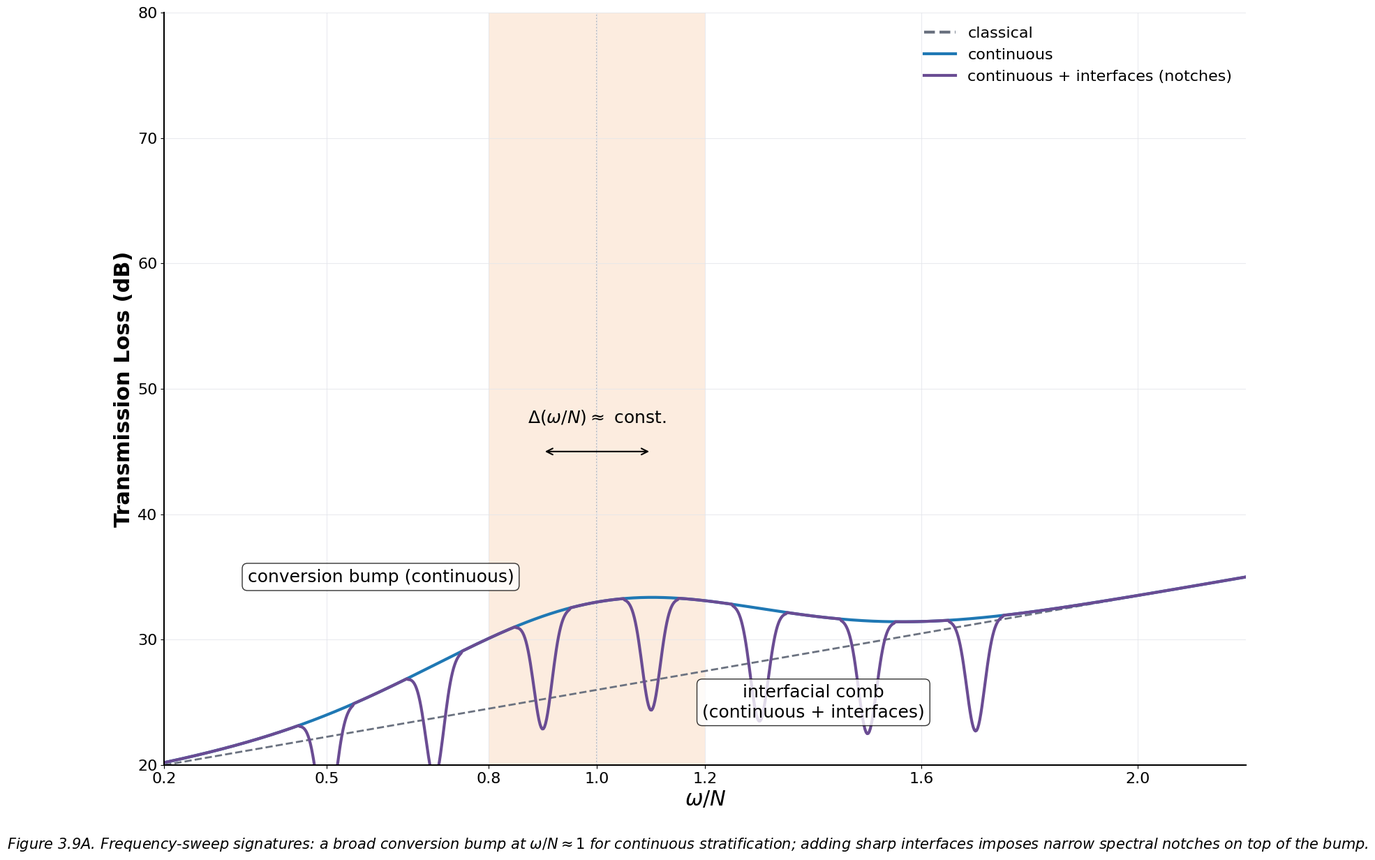
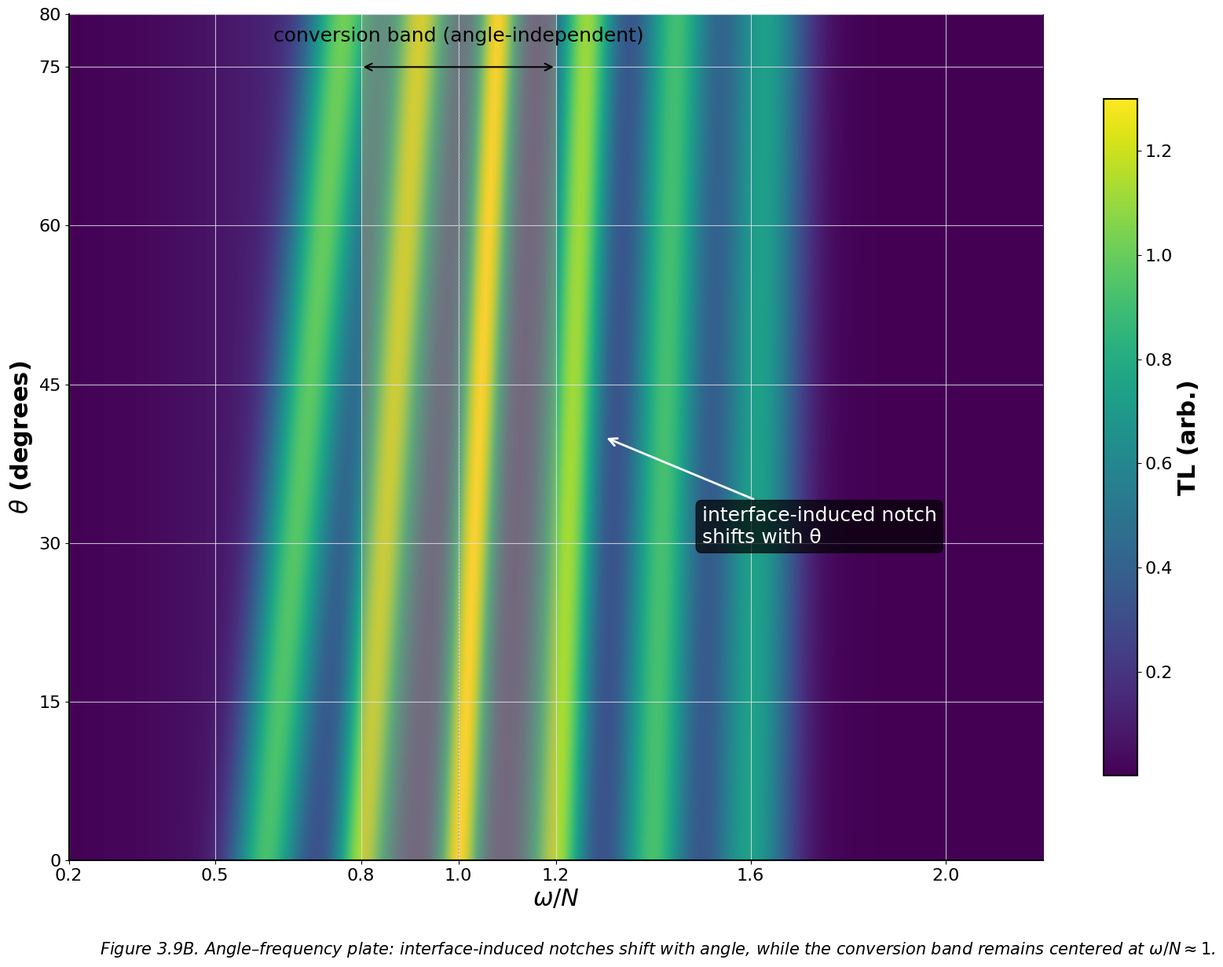
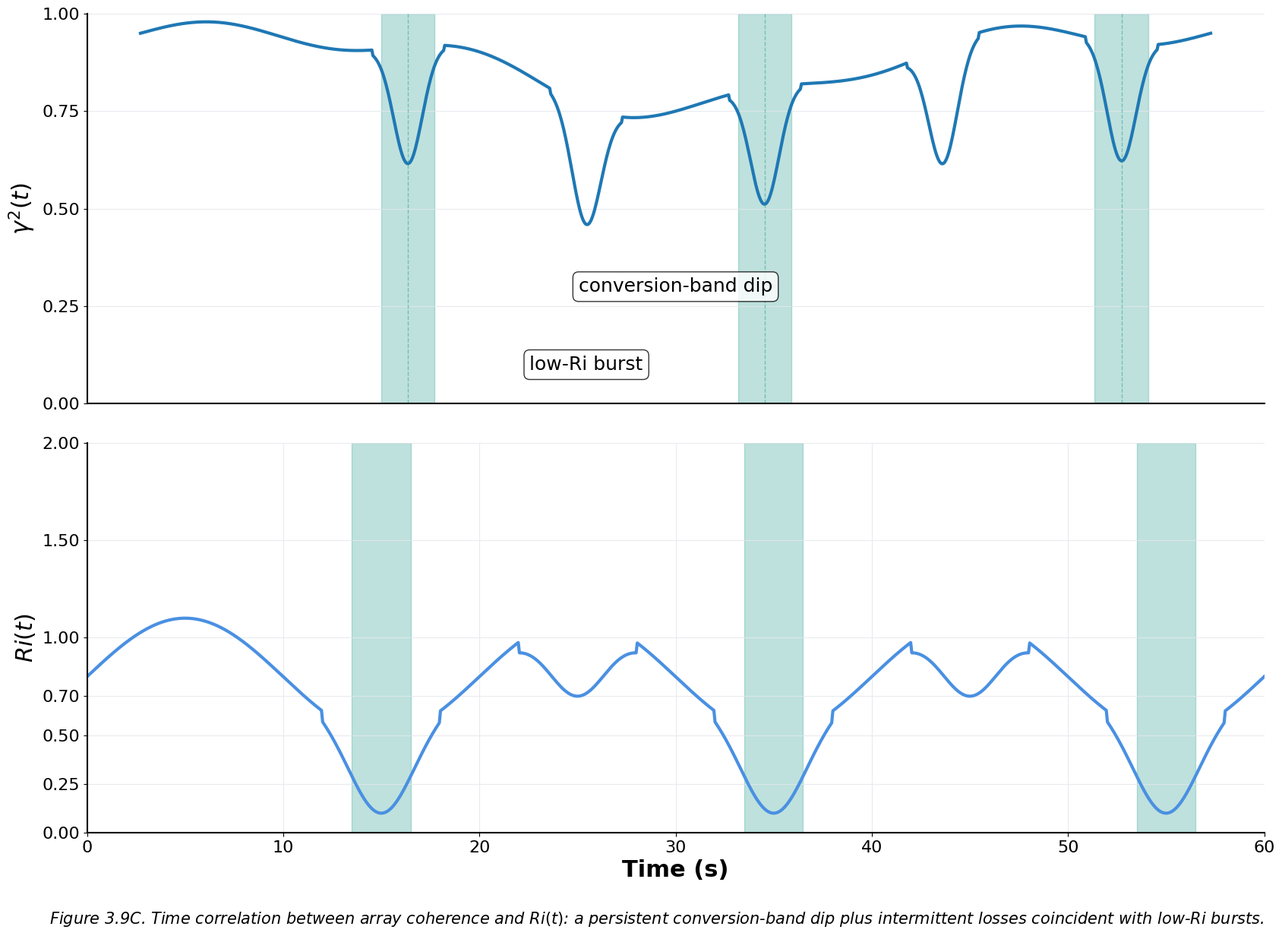
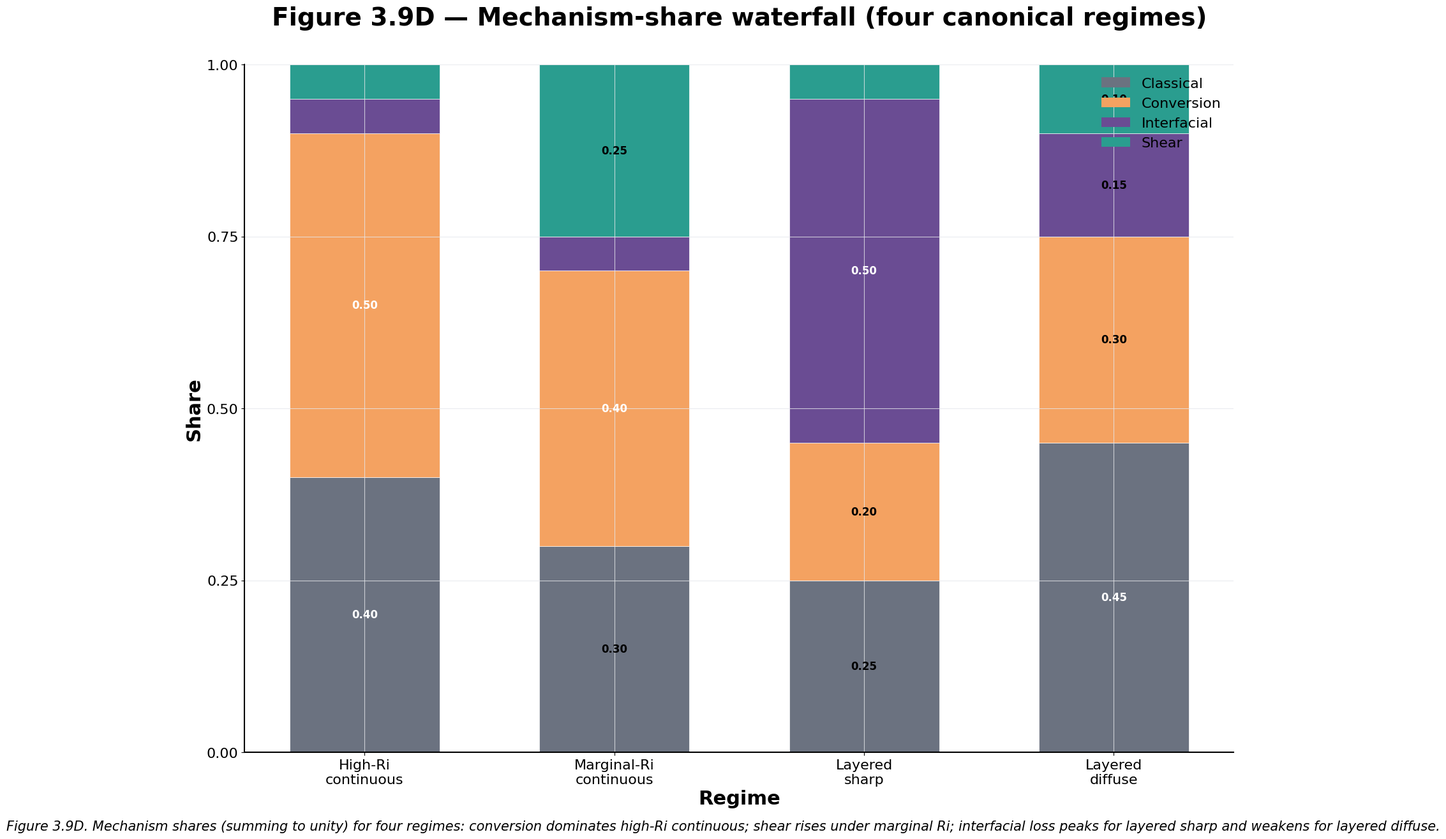

The script that saved these images, in order:
#!/usr/bin/env python3
"""
Scientific Figures Generator for Shared House Style
Generates Figures 3.9A-D with precise styling specifications
"""

import matplotlib.pyplot as plt
import matplotlib.patches as patches
import numpy as np
from matplotlib import font_manager
import matplotlib.patheffects as path_effects
from matplotlib.colors import LinearSegmentedColormap
import os

# Set up the shared house style
class ScientificFigureStyle:
    def __init__(self):
        # Canvas specifications
        self.canvas_width = 2000
        self.canvas_height = 1400
        self.dpi = 300
        
        # Color palette
        self.colors = {
            'classical': '#6B7280',  # dark gray
            'conversion': '#F4A261',  # amber
            'conversion_dark': '#C06A00',  # darker amber for lines
            'interfacial': '#6A4C93',  # purple
            'shear': '#2A9D8F',  # teal
            'primary_tl': '#1F78B4',  # deep blue
            'conversion_window': '#F4A261',  # amber for overlay
            'grid': '#E5E7EB',  # light gray
            'centerline': '#9CA3AF',  # faint gray
            'steel_blue': '#4A90E2'  # steel blue for Ri
        }
        
        # Typography
        self.font_family = 'DejaVu Sans'  # Fallback to DejaVu Sans since Helvetica not available
        self.title_size = 28
        self.axis_label_size = 22
        self.tick_label_size = 16
        self.note_size = 18
        self.caption_size = 15
        self.legend_size = 16
        self.math_subscript_scale = 0.7
        
        # Line specifications
        self.line_weights = {
            'primary': 3,
            'secondary': 2.5,
            'dashed': 2,
            'dotted_guide': 1.2,
            'grid': 0.8
        }
        
        # Dash patterns
        self.dash_patterns = {
            'dashed': (8, 6),
            'dotted': (1, 3)
        }
        
        # Conversion window specifications
        self.conversion_window = {
            'omega_min': 0.8,
            'omega_max': 1.2,
            'opacity': 0.2,
            'centerline_omega': 1.0
        }
        
        # Set matplotlib style
        plt.rcParams.update({
            'font.family': [self.font_family, 'Arial', 'sans-serif'],
            'font.size': self.tick_label_size,
            'axes.linewidth': 1.5,
            'axes.spines.top': False,
            'axes.spines.right': False,
            'axes.grid': True,
            'grid.color': self.colors['grid'],
            'grid.linewidth': self.line_weights['grid'],
            'grid.alpha': 0.8,
            'figure.dpi': self.dpi,
            'savefig.dpi': self.dpi,
            'savefig.bbox': 'tight',
            'savefig.pad_inches': 0.1
        })
    
    def create_figure(self, title=""):
        """Create a new figure with the specified canvas size"""
        fig, ax = plt.subplots(figsize=(self.canvas_width/100, self.canvas_height/100))
        ax.set_facecolor('white')
        return fig, ax
    
    def setup_axes(self, ax, xlabel="", ylabel="", title="", xlim=None, ylim=None, 
                   x_ticks=None, y_ticks=None, grid=True):
        """Setup axes with consistent styling"""
        if xlabel:
            ax.set_xlabel(xlabel, fontsize=self.axis_label_size, fontweight='bold')
        if ylabel:
            ax.set_ylabel(ylabel, fontsize=self.axis_label_size, fontweight='bold')
        if title:
            ax.set_title(title, fontsize=self.title_size, fontweight='bold', pad=20)
        
        if xlim:
            ax.set_xlim(xlim)
        if ylim:
            ax.set_ylim(ylim)
        
        if x_ticks:
            ax.set_xticks(x_ticks)
        if y_ticks:
            ax.set_yticks(y_ticks)
        
        if grid:
            ax.grid(True, color=self.colors['grid'], linewidth=self.line_weights['grid'], alpha=0.8)
        
        # Style the axes
        ax.tick_params(axis='both', which='major', labelsize=self.tick_label_size)
        ax.spines['top'].set_visible(False)
        ax.spines['right'].set_visible(False)
        ax.spines['left'].set_linewidth(1.5)
        ax.spines['bottom'].set_linewidth(1.5)
    
    def add_conversion_window(self, ax, y_min, y_max):
        """Add the conversion window overlay"""
        # Translucent amber band
        rect = patches.Rectangle(
            (self.conversion_window['omega_min'], y_min),
            self.conversion_window['omega_max'] - self.conversion_window['omega_min'],
            y_max - y_min,
            linewidth=0,
            facecolor=self.colors['conversion_window'],
            alpha=self.conversion_window['opacity'],
            zorder=0
        )
        ax.add_patch(rect)
        
        # Dotted centerline
        ax.axvline(
            x=self.conversion_window['centerline_omega'],
            color=self.colors['centerline'],
            linestyle=':',
            linewidth=self.line_weights['dotted_guide'],
            zorder=1
        )
    
    def add_legend(self, ax, labels, colors, linestyles=None, location='best'):
        """Add a legend with consistent styling"""
        if linestyles is None:
            linestyles = ['-'] * len(labels)
        
        handles = []
        for i, (label, color, style) in enumerate(zip(labels, colors, linestyles)):
            handle = plt.Line2D([0], [0], color=color, linestyle=style, 
                              linewidth=self.line_weights['primary'])
            handles.append(handle)
        
        legend = ax.legend(handles, labels, loc=location, fontsize=self.legend_size,
                          frameon=False, fancybox=False, shadow=False)
        return legend
    
    def add_caption(self, fig, text, x=0.5, y=0.02):
        """Add caption text below the figure"""
        fig.text(x, y, text, fontsize=self.caption_size, style='italic',
                ha='center', va='bottom', transform=fig.transFigure)
    
    def save_figures(self, fig, filename_base):
        """Save figure in both PNG and PDF formats"""
        # Create output directory
        os.makedirs('output', exist_ok=True)
        
        # Save PNG
        png_path = f'output/{filename_base}.png'
        fig.savefig(png_path, dpi=self.dpi, format='png', bbox_inches='tight')
        print(f"Saved: {png_path}")
        
        # Save PDF
        pdf_path = f'output/{filename_base}.pdf'
        fig.savefig(pdf_path, format='pdf', bbox_inches='tight')
        print(f"Saved: {pdf_path}")

# Initialize the style
style = ScientificFigureStyle()

def create_figure_3_9a():
    """Figure 3.9A — Frequency sweep signatures"""
    print("Creating Figure 3.9A...")
    
    fig, ax = style.create_figure()
    
    # Frequency range
    omega_n = np.linspace(0.2, 2.2, 1000)
    
    # Classical baseline (dark gray dashed)
    classical_tl = 20 + 15 * (omega_n - 0.2) / 2.0  # Gently rising with frequency
    
    # Continuous stratification (deep blue solid with broad bump)
    # Create a Gaussian-like bump centered at omega/N = 1
    bump_center = 1.0
    bump_width = 0.3  # FWHM ≈ 0.6
    bump_amplitude = 7  # +6-8 dB above classical
    bump = bump_amplitude * np.exp(-0.5 * ((omega_n - bump_center) / bump_width) ** 2)
    continuous_tl = classical_tl + bump
    
    # Continuous + interfaces (purple with notches)
    # Add narrow notches (4-6 dips, 6-12 dB deep, 3-5% wide)
    notch_positions = np.array([0.5, 0.7, 0.9, 1.1, 1.3, 1.5, 1.7])
    notch_width = 0.05  # 3-5% of range
    notch_depth = 9  # 6-12 dB deep
    
    continuous_interfaces_tl = continuous_tl.copy()
    for pos in notch_positions:
        if 0.4 <= pos <= 1.8:  # Only in the specified range
            notch_mask = np.abs(omega_n - pos) < notch_width
            continuous_interfaces_tl[notch_mask] -= notch_depth * np.exp(-0.5 * ((omega_n[notch_mask] - pos) / (notch_width/3)) ** 2)
    
    # Plot the curves
    ax.plot(omega_n, classical_tl, color=style.colors['classical'], 
            linestyle='--', linewidth=style.line_weights['dashed'], label='classical')
    
    ax.plot(omega_n, continuous_tl, color=style.colors['primary_tl'], 
            linewidth=style.line_weights['primary'], label='continuous')
    
    ax.plot(omega_n, continuous_interfaces_tl, color=style.colors['interfacial'], 
            linewidth=style.line_weights['primary'], label='continuous + interfaces (notches)')
    
    # Add conversion window overlay
    style.add_conversion_window(ax, 20, 80)
    
    # Add double-headed arrow for notch spacing
    arrow_start = 0.9
    arrow_end = 1.1
    ax.annotate('', xy=(arrow_end, 45), xytext=(arrow_start, 45),
                arrowprops=dict(arrowstyle='<->', color='black', lw=1.5))
    ax.text(1.0, 47, r'$\Delta(\omega/N) \approx$ const.', 
            ha='center', va='bottom', fontsize=style.note_size)
    
    # Micro-labels
    ax.text(0.6, 35, 'conversion bump (continuous)', 
            ha='center', va='center', fontsize=style.note_size, 
            bbox=dict(boxstyle='round,pad=0.3', facecolor='white', alpha=0.8))
    
    ax.text(1.4, 25, 'interfacial comb\n(continuous + interfaces)', 
            ha='center', va='center', fontsize=style.note_size,
            bbox=dict(boxstyle='round,pad=0.3', facecolor='white', alpha=0.8))
    
    # Setup axes
    style.setup_axes(ax, 
                    xlabel=r'$\omega/N$', 
                    ylabel='Transmission Loss (dB)',
                    xlim=(0.2, 2.2), 
                    ylim=(20, 80),
                    x_ticks=[0.2, 0.5, 0.8, 1.0, 1.2, 1.6, 2.0],
                    y_ticks=range(20, 81, 10))
    
    # Add legend
    style.add_legend(ax, 
                    ['classical', 'continuous', 'continuous + interfaces (notches)'],
                    [style.colors['classical'], style.colors['primary_tl'], style.colors['interfacial']],
                    ['--', '-', '-'])
    
    # Add caption
    caption = ("Figure 3.9A. Frequency-sweep signatures: a broad conversion bump at "
               r"$\omega/N \approx 1$ for continuous stratification; adding sharp interfaces "
               "imposes narrow spectral notches on top of the bump.")
    style.add_caption(fig, caption)
    
    # Save figures
    style.save_figures(fig, 'figure_3_9a')
    plt.close(fig)

def create_figure_3_9b():
    """Figure 3.9B — Angle–frequency plate"""
    print("Creating Figure 3.9B...")
    
    fig, ax = style.create_figure()
    
    # Create angle-frequency grid
    omega_n = np.linspace(0.2, 2.2, 200)
    theta = np.linspace(0, 80, 100)
    Omega, Theta = np.meshgrid(omega_n, theta)
    
    # Create notch trajectories that shift with angle
    # Higher order notches shift upward-right with angle
    tl_data = np.zeros_like(Omega)
    
    # Base conversion bump (horizontal, angle-independent)
    bump_center = 1.0
    bump_width = 0.3
    conversion_bump = np.exp(-0.5 * ((Omega - bump_center) / bump_width) ** 2)
    tl_data += 0.3 * conversion_bump
    
    # Add notch trajectories that shift with angle
    # Create multiple notch families
    notch_families = [
        {'base_omega': 0.6, 'angle_shift': 0.002, 'width': 0.05, 'strength': 0.8},
        {'base_omega': 0.8, 'angle_shift': 0.0015, 'width': 0.04, 'strength': 0.9},
        {'base_omega': 1.0, 'angle_shift': 0.001, 'width': 0.03, 'strength': 1.0},
        {'base_omega': 1.2, 'angle_shift': 0.0008, 'width': 0.04, 'strength': 0.9},
        {'base_omega': 1.4, 'angle_shift': 0.0006, 'width': 0.05, 'strength': 0.8},
        {'base_omega': 1.6, 'angle_shift': 0.0004, 'width': 0.06, 'strength': 0.7}
    ]
    
    for family in notch_families:
        # Notch position shifts with angle
        notch_omega = family['base_omega'] + family['angle_shift'] * Theta
        notch_mask = (Omega >= family['base_omega'] - 0.2) & (Omega <= family['base_omega'] + 0.8)
        notch_strength = family['strength'] * np.exp(-0.5 * ((Omega - notch_omega) / family['width']) ** 2)
        tl_data += notch_strength * notch_mask
    
    # Create heatmap
    im = ax.imshow(tl_data, extent=[0.2, 2.2, 0, 80], aspect='auto', 
                   cmap='viridis', origin='lower', interpolation='bilinear')
    
    # Add conversion band overlay
    rect = patches.Rectangle((0.8, 0), 0.4, 80, linewidth=0,
                           facecolor=style.colors['conversion_window'],
                           alpha=0.3, zorder=1)
    ax.add_patch(rect)
    
    # Add dotted centerline
    ax.axvline(x=1.0, color=style.colors['centerline'], linestyle=':',
               linewidth=style.line_weights['dotted_guide'], zorder=2)
    
    # Add horizontal ruler arrow
    ax.annotate('', xy=(1.2, 75), xytext=(0.8, 75),
                arrowprops=dict(arrowstyle='<->', color='black', lw=1.5))
    ax.text(1.0, 77, 'conversion band (angle-independent)', 
            ha='center', va='bottom', fontsize=style.note_size)
    
    # Annotate one filament
    ax.annotate('interface-induced notch\nshifts with θ', 
                xy=(1.3, 40), xytext=(1.5, 30),
                arrowprops=dict(arrowstyle='->', color='white', lw=2),
                fontsize=style.note_size, color='white',
                bbox=dict(boxstyle='round,pad=0.3', facecolor='black', alpha=0.7))
    
    # Setup axes
    style.setup_axes(ax,
                    xlabel=r'$\omega/N$',
                    ylabel=r'$\theta$ (degrees)',
                    xlim=(0.2, 2.2),
                    ylim=(0, 80),
                    x_ticks=[0.2, 0.5, 0.8, 1.0, 1.2, 1.6, 2.0],
                    y_ticks=[0, 15, 30, 45, 60, 75, 80])
    
    # Add colorbar
    cbar = plt.colorbar(im, ax=ax, shrink=0.8, aspect=20)
    cbar.set_label('TL (arb.)', fontsize=style.axis_label_size, fontweight='bold')
    cbar.ax.tick_params(labelsize=style.tick_label_size)
    
    # Add caption
    caption = ("Figure 3.9B. Angle–frequency plate: interface-induced notches shift with angle, "
               "while the conversion band remains centered at " + r"$\omega/N \approx 1$.")
    style.add_caption(fig, caption)
    
    # Save figures
    style.save_figures(fig, 'figure_3_9b')
    plt.close(fig)

def create_figure_3_9c():
    """Figure 3.9C — Time correlation"""
    print("Creating Figure 3.9C...")
    
    fig, (ax1, ax2) = plt.subplots(2, 1, figsize=(style.canvas_width/100, style.canvas_height/100),
                                   gridspec_kw={'height_ratios': [1, 1], 'hspace': 0.1})
    fig.patch.set_facecolor('white')
    
    # Time range
    time = np.linspace(0, 60, 1000)
    
    # Generate Ri(t) with low-Ri bursts
    ri_base = 0.8 + 0.3 * np.sin(2 * np.pi * time / 20)  # Base oscillation
    ri_bursts = np.zeros_like(time)
    
    # Add low-Ri bursts at specific times
    burst_times = [15, 25, 35, 45, 55]
    for burst_time in burst_times:
        burst_mask = np.abs(time - burst_time) < 3
        ri_bursts[burst_mask] = -0.4 * np.exp(-0.5 * ((time[burst_mask] - burst_time) / 1.5) ** 2)
    
    ri_data = ri_base + ri_bursts
    ri_data = np.clip(ri_data, 0, 2)  # Clip to 0-2 range
    
    # Generate coherence data
    coherence_base = 0.95 + 0.03 * np.sin(2 * np.pi * time / 15)  # High baseline with small oscillations
    
    # Add conversion dip (persistent trough)
    conversion_dip = 0.2 * np.exp(-0.5 * ((time - 30) / 8) ** 2)  # Dip around t=30
    coherence_data = coherence_base - conversion_dip
    
    # Add sharp drops aligned with low-Ri events
    for burst_time in burst_times:
        drop_mask = np.abs(time - burst_time) < 2
        coherence_data[drop_mask] -= 0.3 * np.exp(-0.5 * ((time[drop_mask] - burst_time) / 0.8) ** 2)
    
    coherence_data = np.clip(coherence_data, 0, 1)  # Clip to 0-1 range
    
    # Plot coherence (top panel)
    ax1.plot(time, coherence_data, color=style.colors['primary_tl'], 
             linewidth=style.line_weights['primary'], label=r'$\gamma^2(t)$')
    
    # Mark low-Ri bursts with vertical bands
    for burst_time in burst_times:
        if ri_data[np.argmin(np.abs(time - burst_time))] < 0.5:
            ax1.axvspan(burst_time - 1.5, burst_time + 1.5, 
                       color=style.colors['shear'], alpha=0.3, zorder=0)
            # Extend to top panel
            ax1.axvline(x=burst_time, color=style.colors['shear'], 
                       linestyle='--', alpha=0.5, linewidth=1)
    
    # Add micro-labels
    ax1.text(30, 0.3, 'conversion-band dip', ha='center', va='center',
             fontsize=style.note_size, bbox=dict(boxstyle='round,pad=0.3', facecolor='white', alpha=0.8))
    
    ax1.text(25, 0.1, 'low-Ri burst', ha='center', va='center',
             fontsize=style.note_size, bbox=dict(boxstyle='round,pad=0.3', facecolor='white', alpha=0.8))
    
    # Setup top panel
    style.setup_axes(ax1, ylabel=r'$\gamma^2(t)$', ylim=(0, 1),
                    y_ticks=[0, 0.25, 0.5, 0.75, 1.0])
    ax1.set_xticks([])  # Remove x-axis labels for top panel
    
    # Plot Ri(t) (bottom panel)
    ax2.plot(time, ri_data, color=style.colors['steel_blue'], 
             linewidth=style.line_weights['primary'], label=r'$Ri(t)$')
    
    # Mark low-Ri episodes with translucent teal bands
    for burst_time in burst_times:
        if ri_data[np.argmin(np.abs(time - burst_time))] < 0.5:
            ax2.axvspan(burst_time - 1.5, burst_time + 1.5, 
                       color=style.colors['shear'], alpha=0.3, zorder=0)
    
    # Setup bottom panel
    style.setup_axes(ax2, xlabel='Time (s)', ylabel=r'$Ri(t)$',
                    xlim=(0, 60), ylim=(0, 2),
                    x_ticks=range(0, 61, 10),
                    y_ticks=[0, 0.25, 0.5, 0.7, 1, 1.5, 2])
    
    # Add caption
    caption = ("Figure 3.9C. Time correlation between array coherence and " + r"$Ri(t)$: "
               "a persistent conversion-band dip plus intermittent losses coincident with low-" + r"$Ri$ bursts.")
    style.add_caption(fig, caption)
    
    # Save figures
    style.save_figures(fig, 'figure_3_9c')
    plt.close(fig)

def create_figure_3_9d():
    """Figure 3.9D — Mechanism-share waterfall"""
    print("Creating Figure 3.9D...")
    
    fig, ax = style.create_figure()
    
    # Define the four regimes and their shares
    regimes = ['High-Ri\ncontinuous', 'Marginal-Ri\ncontinuous', 'Layered\nsharp', 'Layered\ndiffuse']
    
    # Target shares (bottom to top in stack)
    shares = {
        'classical': [0.40, 0.30, 0.25, 0.45],      # Gray (bottom)
        'conversion': [0.50, 0.40, 0.20, 0.30],     # Amber
        'interfacial': [0.05, 0.05, 0.50, 0.15],    # Purple
        'shear': [0.05, 0.25, 0.05, 0.10]           # Teal (top)
    }
    
    colors = [style.colors['classical'], style.colors['conversion'], 
              style.colors['interfacial'], style.colors['shear']]
    
    # Create stacked bars
    x_pos = np.arange(len(regimes))
    width = 0.6
    
    # Plot stacked bars
    bottom = np.zeros(len(regimes))
    bars = []
    
    for i, (mechanism, color) in enumerate(zip(['classical', 'conversion', 'interfacial', 'shear'], colors)):
        bar = ax.bar(x_pos, shares[mechanism], width, bottom=bottom, 
                    color=color, edgecolor='white', linewidth=0.5, label=mechanism)
        bars.append(bar)
        
        # Add value labels in each segment
        for j, (x, y, share) in enumerate(zip(x_pos, bottom + np.array(shares[mechanism])/2, shares[mechanism])):
            if share > 0.08:  # Only label if segment is large enough
                ax.text(x, y, f'{share:.2f}', ha='center', va='center', 
                       fontsize=12, fontweight='bold', color='white' if share > 0.3 else 'black')
        
        bottom += shares[mechanism]
    
    # Setup axes
    style.setup_axes(ax, xlabel='Regime', ylabel='Share',
                    ylim=(0, 1), y_ticks=[0, 0.25, 0.5, 0.75, 1.0])
    
    # Set x-axis labels
    ax.set_xticks(x_pos)
    ax.set_xticklabels(regimes, rotation=0, fontsize=style.tick_label_size)
    
    # Add legend
    legend_elements = [plt.Rectangle((0,0),1,1, facecolor=color, label=mechanism) 
                      for mechanism, color in zip(['Classical', 'Conversion', 'Interfacial', 'Shear'], colors)]
    ax.legend(handles=legend_elements, loc='upper right', fontsize=style.legend_size,
             frameon=False, fancybox=False, shadow=False)
    
    # Add title
    ax.text(0.5, 1.05, 'Figure 3.9D — Mechanism-share waterfall (four canonical regimes)',
            transform=ax.transAxes, ha='center', va='bottom', 
            fontsize=style.title_size, fontweight='bold')
    
    # Add caption
    caption = ("Figure 3.9D. Mechanism shares (summing to unity) for four regimes: "
               "conversion dominates high-Ri continuous; shear rises under marginal Ri; "
               "interfacial loss peaks for layered sharp and weakens for layered diffuse.")
    style.add_caption(fig, caption)
    
    # Save figures
    style.save_figures(fig, 'figure_3_9d')
    plt.close(fig)

def main():
    """Generate all figures"""
    print("Generating scientific figures with shared house style...")
    print(f"Canvas size: {style.canvas_width} × {style.canvas_height} px")
    print(f"Output DPI: {style.dpi}")
    print()
    
    # Create all figures
    create_figure_3_9a()
    create_figure_3_9b()
    create_figure_3_9c()
    create_figure_3_9d()
    
    print("\nAll figures generated successfully!")
    print("Files saved in 'output/' directory:")
    print("- figure_3_9a.png/pdf")
    print("- figure_3_9b.png/pdf") 
    print("- figure_3_9c.png/pdf")
    print("- figure_3_9d.png/pdf")

if __name__ == "__main__":
    main()
